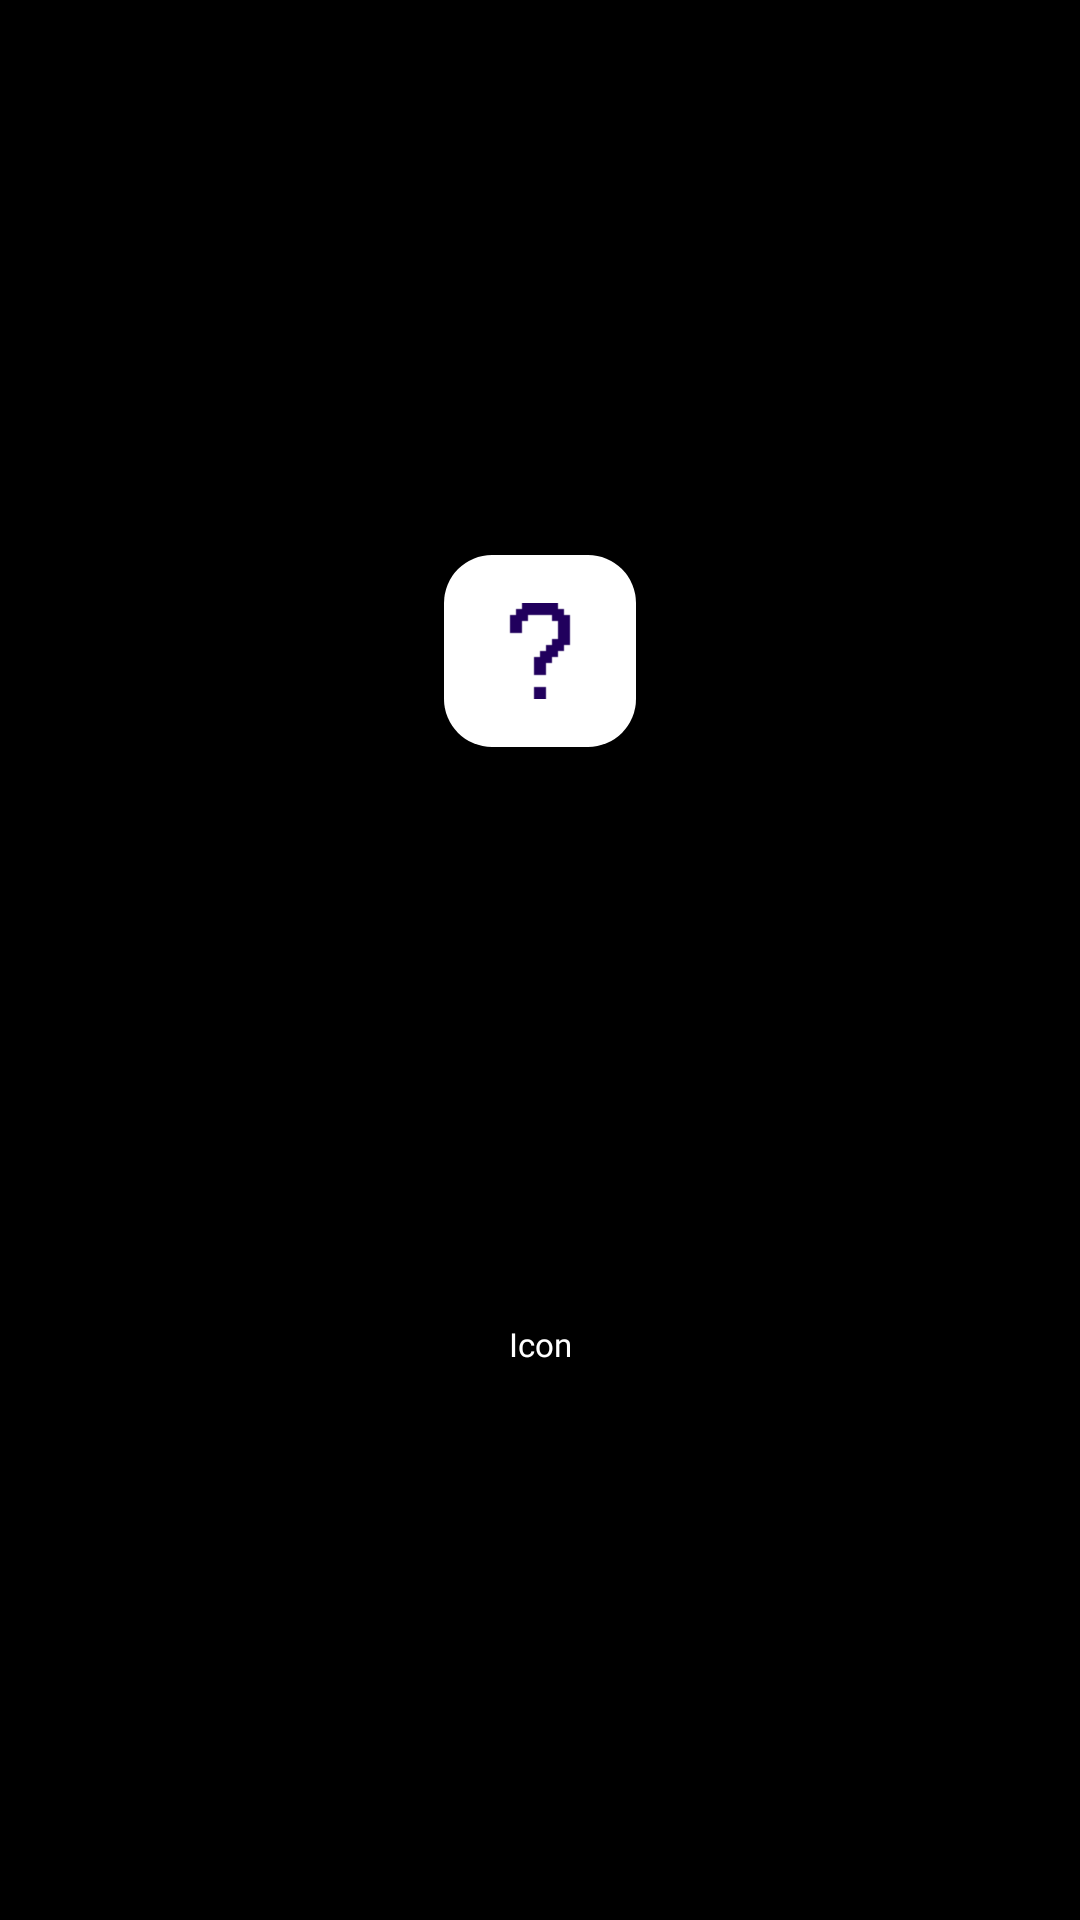

Android layout source for this screen:
<!-- AndroidManifest.xml: application theme Theme.LevelUp -->
<!-- res/layout/quest_icon.xml -->
<?xml version="1.0" encoding="utf-8"?>
<androidx.constraintlayout.widget.ConstraintLayout xmlns:android="http://schemas.android.com/apk/res/android"
    xmlns:app="http://schemas.android.com/apk/res-auto"
    xmlns:tools="http://schemas.android.com/tools"
    android:layout_width="128dp"
    android:layout_height="128dp"
    android:layout_margin="10dp">

    <com.google.android.material.floatingactionbutton.FloatingActionButton
        android:id="@+id/QuestIcon"
        style="@style/QuestIcon"
        android:contentDescription="@string/quest_icon_description"
        app:layout_constraintBottom_toTopOf="@+id/IconName"
        app:layout_constraintEnd_toEndOf="parent"
        app:layout_constraintHorizontal_bias="0.5"
        app:layout_constraintStart_toStartOf="parent"
        app:layout_constraintTop_toTopOf="parent" />

    <TextView
        android:id="@+id/IconName"
        style="@style/Text"
        android:layout_width="128dp"
        android:layout_marginTop="8dp"
        android:text="@string/default_icon_name"
        android:textSize="11sp"
        app:layout_constraintBottom_toBottomOf="parent"
        app:layout_constraintEnd_toEndOf="parent"
        app:layout_constraintHorizontal_bias="0.5"
        app:layout_constraintStart_toStartOf="parent"
        app:layout_constraintTop_toBottomOf="@+id/QuestIcon" />
</androidx.constraintlayout.widget.ConstraintLayout>
<!-- resources referenced by this layout -->
<resources>
  <string name="default_icon_name">Icon</string>
  <string name="quest_icon_description">Quest icon</string>
  <style name="QuestIcon" parent="ShapeAppearanceOverlay.Material3.FloatingActionButton">
          <item name="android:layout_width">wrap_content</item>
          <item name="android:layout_height">wrap_content</item>
          <item name="android:src">@drawable/question_mark_icon_large</item>
          <item name="android:backgroundTint">@color/quest_card_icon_background</item>
          <item name="android:clickable">true</item>
          <item name="elevation">@dimen/quest_card_elevation</item>
          <item name="fabCustomSize">@dimen/big_round_button</item>
          <item name="maxImageSize">@dimen/quest_icon_size</item>
      </style>
  <style name="Text" parent="Widget.AppCompat.TextView">
          <item name="android:layout_width">wrap_content</item>
          <item name="android:layout_height">wrap_content</item>
          <item name="android:textColor">@color/text_primary</item>
          <item name="android:fontFamily">@font/press_start_2p</item>
          <item name="android:textAlignment">center</item>
          <item name="android:includeFontPadding">false</item>
      </style>
  <style name="Theme.LevelUp" parent="Theme.Material3.DayNight.NoActionBar">
          
          <item name="colorPrimary">@color/black</item>
          <item name="colorPrimaryVariant">@color/black</item>
          <item name="colorOnPrimary">@color/white</item>
          
          <item name="colorSecondary">@color/white</item>
          <item name="colorSecondaryVariant">@color/white</item>
          <item name="colorOnSecondary">@color/black</item>
          
          <item name="android:statusBarColor">?attr/colorPrimaryVariant</item>
          
          <item name="android:windowBackground">@android:color/black</item>
      </style>
  <!-- drawable question_mark_icon_large: png bitmap (drawable, 233 bytes) -->
  <color name="quest_card_icon_background">#FFFFFFFF</color>
  <dimen name="quest_card_elevation">0dp</dimen>
  <dimen name="big_round_button">64dp</dimen>
  <dimen name="quest_icon_size">32dp</dimen>
  <color name="text_primary">#FFFFFFFF</color>
  <color name="black">#FF000000</color>
  <color name="white">#FFFFFFFF</color>
</resources>
